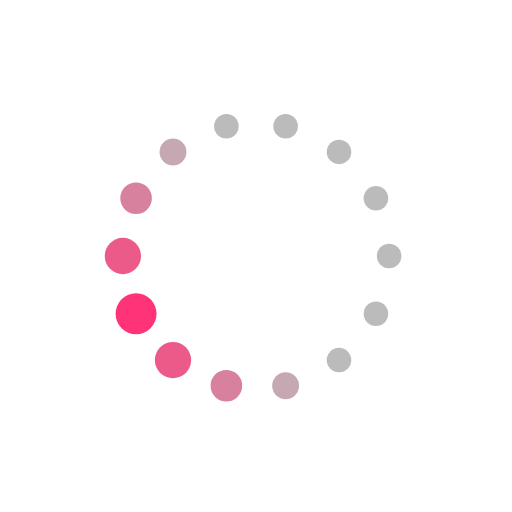
t = 0.00 s
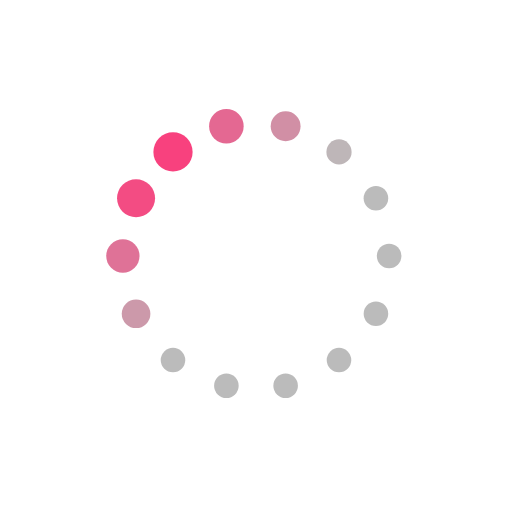
t = 0.19 s
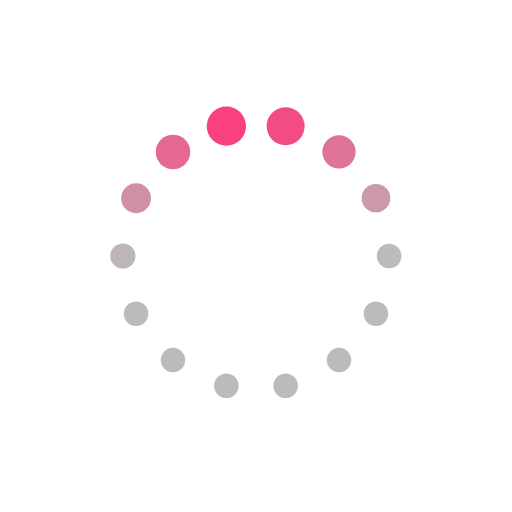
t = 0.31 s
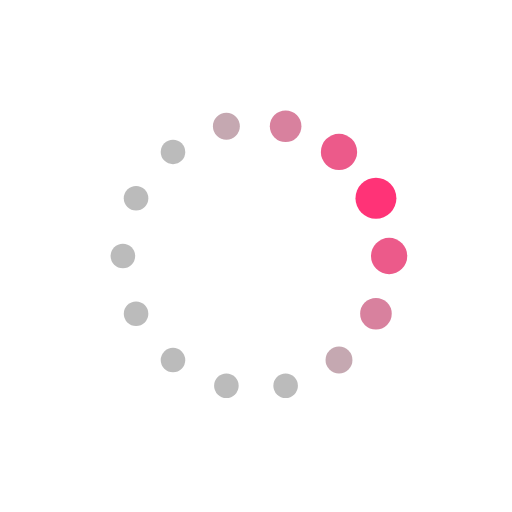
t = 0.50 s
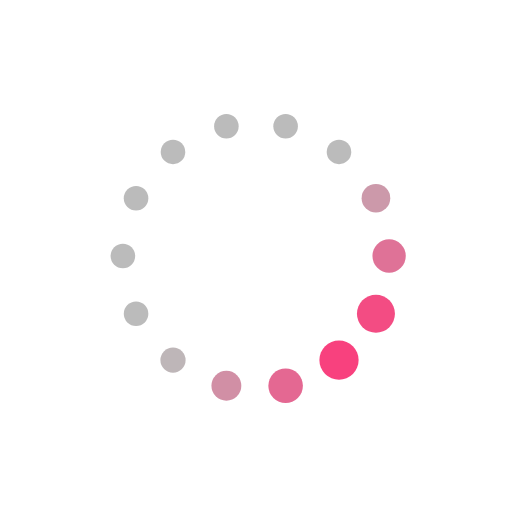
t = 0.69 s
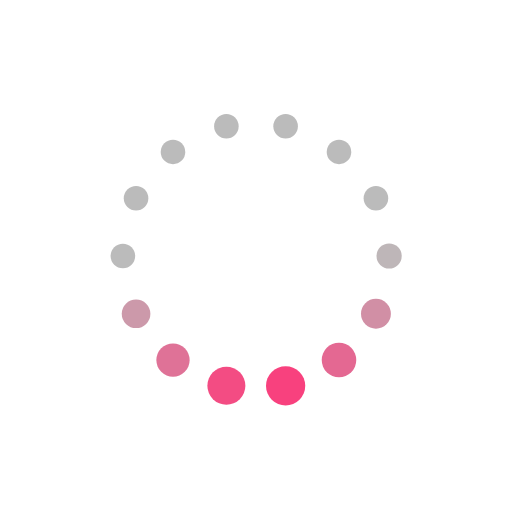
t = 0.81 s

The animated SVG that drew these frames (rendered in a browser with its animation timeline set to each time). Animation: 28 SMIL elements (animate=28); one cycle of 1.00 s, repeats indefinitely.

<svg xmlns="http://www.w3.org/2000/svg" xmlns:xlink="http://www.w3.org/1999/xlink" style="margin:auto;background:#fff;display:block;" width="200px" height="200px" viewBox="0 0 100 100" preserveAspectRatio="xMidYMid">
<circle cx="76" cy="50" fill="#bbbbbb" r="4">
  <animate attributeName="r" values="2.4;2.4;4;2.4;2.4" times="0;0.1;0.2;0.3;1" dur="1s" repeatCount="indefinite" begin="-0.9285714285714286s"></animate>
  <animate attributeName="fill" values="#bbbbbb;#bbbbbb;#ff3377;#bbbbbb;#bbbbbb" repeatCount="indefinite" times="0;0.1;0.2;0.3;1" dur="1s" begin="-0.9285714285714286s"></animate>
</circle><circle cx="73.4251905654629" cy="61.28097721705651" fill="#bbbbbb" r="4">
  <animate attributeName="r" values="2.4;2.4;4;2.4;2.4" times="0;0.1;0.2;0.3;1" dur="1s" repeatCount="indefinite" begin="-0.8571428571428571s"></animate>
  <animate attributeName="fill" values="#bbbbbb;#bbbbbb;#ff3377;#bbbbbb;#bbbbbb" repeatCount="indefinite" times="0;0.1;0.2;0.3;1" dur="1s" begin="-0.8571428571428571s"></animate>
</circle><circle cx="66.21073484832708" cy="70.32761854416877" fill="#bbbbbb" r="4">
  <animate attributeName="r" values="2.4;2.4;4;2.4;2.4" times="0;0.1;0.2;0.3;1" dur="1s" repeatCount="indefinite" begin="-0.7857142857142857s"></animate>
  <animate attributeName="fill" values="#bbbbbb;#bbbbbb;#ff3377;#bbbbbb;#bbbbbb" repeatCount="indefinite" times="0;0.1;0.2;0.3;1" dur="1s" begin="-0.7857142857142857s"></animate>
</circle><circle cx="55.78554428286417" cy="75.34812571672741" fill="#bbbbbb" r="4">
  <animate attributeName="r" values="2.4;2.4;4;2.4;2.4" times="0;0.1;0.2;0.3;1" dur="1s" repeatCount="indefinite" begin="-0.7142857142857143s"></animate>
  <animate attributeName="fill" values="#bbbbbb;#bbbbbb;#ff3377;#bbbbbb;#bbbbbb" repeatCount="indefinite" times="0;0.1;0.2;0.3;1" dur="1s" begin="-0.7142857142857143s"></animate>
</circle><circle cx="44.21445571713583" cy="75.34812571672741" fill="#bbbbbb" r="4">
  <animate attributeName="r" values="2.4;2.4;4;2.4;2.4" times="0;0.1;0.2;0.3;1" dur="1s" repeatCount="indefinite" begin="-0.6428571428571429s"></animate>
  <animate attributeName="fill" values="#bbbbbb;#bbbbbb;#ff3377;#bbbbbb;#bbbbbb" repeatCount="indefinite" times="0;0.1;0.2;0.3;1" dur="1s" begin="-0.6428571428571429s"></animate>
</circle><circle cx="33.78926515167293" cy="70.32761854416879" fill="#bbbbbb" r="4">
  <animate attributeName="r" values="2.4;2.4;4;2.4;2.4" times="0;0.1;0.2;0.3;1" dur="1s" repeatCount="indefinite" begin="-0.5714285714285714s"></animate>
  <animate attributeName="fill" values="#bbbbbb;#bbbbbb;#ff3377;#bbbbbb;#bbbbbb" repeatCount="indefinite" times="0;0.1;0.2;0.3;1" dur="1s" begin="-0.5714285714285714s"></animate>
</circle><circle cx="26.574809434537105" cy="61.28097721705652" fill="#bbbbbb" r="4">
  <animate attributeName="r" values="2.4;2.4;4;2.4;2.4" times="0;0.1;0.2;0.3;1" dur="1s" repeatCount="indefinite" begin="-0.5s"></animate>
  <animate attributeName="fill" values="#bbbbbb;#bbbbbb;#ff3377;#bbbbbb;#bbbbbb" repeatCount="indefinite" times="0;0.1;0.2;0.3;1" dur="1s" begin="-0.5s"></animate>
</circle><circle cx="24" cy="50" fill="#bbbbbb" r="4">
  <animate attributeName="r" values="2.4;2.4;4;2.4;2.4" times="0;0.1;0.2;0.3;1" dur="1s" repeatCount="indefinite" begin="-0.42857142857142855s"></animate>
  <animate attributeName="fill" values="#bbbbbb;#bbbbbb;#ff3377;#bbbbbb;#bbbbbb" repeatCount="indefinite" times="0;0.1;0.2;0.3;1" dur="1s" begin="-0.42857142857142855s"></animate>
</circle><circle cx="26.5748094345371" cy="38.71902278294349" fill="#bbbbbb" r="4">
  <animate attributeName="r" values="2.4;2.4;4;2.4;2.4" times="0;0.1;0.2;0.3;1" dur="1s" repeatCount="indefinite" begin="-0.35714285714285715s"></animate>
  <animate attributeName="fill" values="#bbbbbb;#bbbbbb;#ff3377;#bbbbbb;#bbbbbb" repeatCount="indefinite" times="0;0.1;0.2;0.3;1" dur="1s" begin="-0.35714285714285715s"></animate>
</circle><circle cx="33.78926515167292" cy="29.67238145583123" fill="#bbbbbb" r="4">
  <animate attributeName="r" values="2.4;2.4;4;2.4;2.4" times="0;0.1;0.2;0.3;1" dur="1s" repeatCount="indefinite" begin="-0.2857142857142857s"></animate>
  <animate attributeName="fill" values="#bbbbbb;#bbbbbb;#ff3377;#bbbbbb;#bbbbbb" repeatCount="indefinite" times="0;0.1;0.2;0.3;1" dur="1s" begin="-0.2857142857142857s"></animate>
</circle><circle cx="44.21445571713582" cy="24.651874283272587" fill="#bbbbbb" r="4">
  <animate attributeName="r" values="2.4;2.4;4;2.4;2.4" times="0;0.1;0.2;0.3;1" dur="1s" repeatCount="indefinite" begin="-0.21428571428571427s"></animate>
  <animate attributeName="fill" values="#bbbbbb;#bbbbbb;#ff3377;#bbbbbb;#bbbbbb" repeatCount="indefinite" times="0;0.1;0.2;0.3;1" dur="1s" begin="-0.21428571428571427s"></animate>
</circle><circle cx="55.785544282864144" cy="24.65187428327258" fill="#bbbbbb" r="4">
  <animate attributeName="r" values="2.4;2.4;4;2.4;2.4" times="0;0.1;0.2;0.3;1" dur="1s" repeatCount="indefinite" begin="-0.14285714285714285s"></animate>
  <animate attributeName="fill" values="#bbbbbb;#bbbbbb;#ff3377;#bbbbbb;#bbbbbb" repeatCount="indefinite" times="0;0.1;0.2;0.3;1" dur="1s" begin="-0.14285714285714285s"></animate>
</circle><circle cx="66.21073484832706" cy="29.67238145583122" fill="#bbbbbb" r="4">
  <animate attributeName="r" values="2.4;2.4;4;2.4;2.4" times="0;0.1;0.2;0.3;1" dur="1s" repeatCount="indefinite" begin="-0.07142857142857142s"></animate>
  <animate attributeName="fill" values="#bbbbbb;#bbbbbb;#ff3377;#bbbbbb;#bbbbbb" repeatCount="indefinite" times="0;0.1;0.2;0.3;1" dur="1s" begin="-0.07142857142857142s"></animate>
</circle><circle cx="73.4251905654629" cy="38.719022782943505" fill="#bbbbbb" r="4">
  <animate attributeName="r" values="2.4;2.4;4;2.4;2.4" times="0;0.1;0.2;0.3;1" dur="1s" repeatCount="indefinite" begin="0s"></animate>
  <animate attributeName="fill" values="#bbbbbb;#bbbbbb;#ff3377;#bbbbbb;#bbbbbb" repeatCount="indefinite" times="0;0.1;0.2;0.3;1" dur="1s" begin="0s"></animate>
</circle>
</svg>
